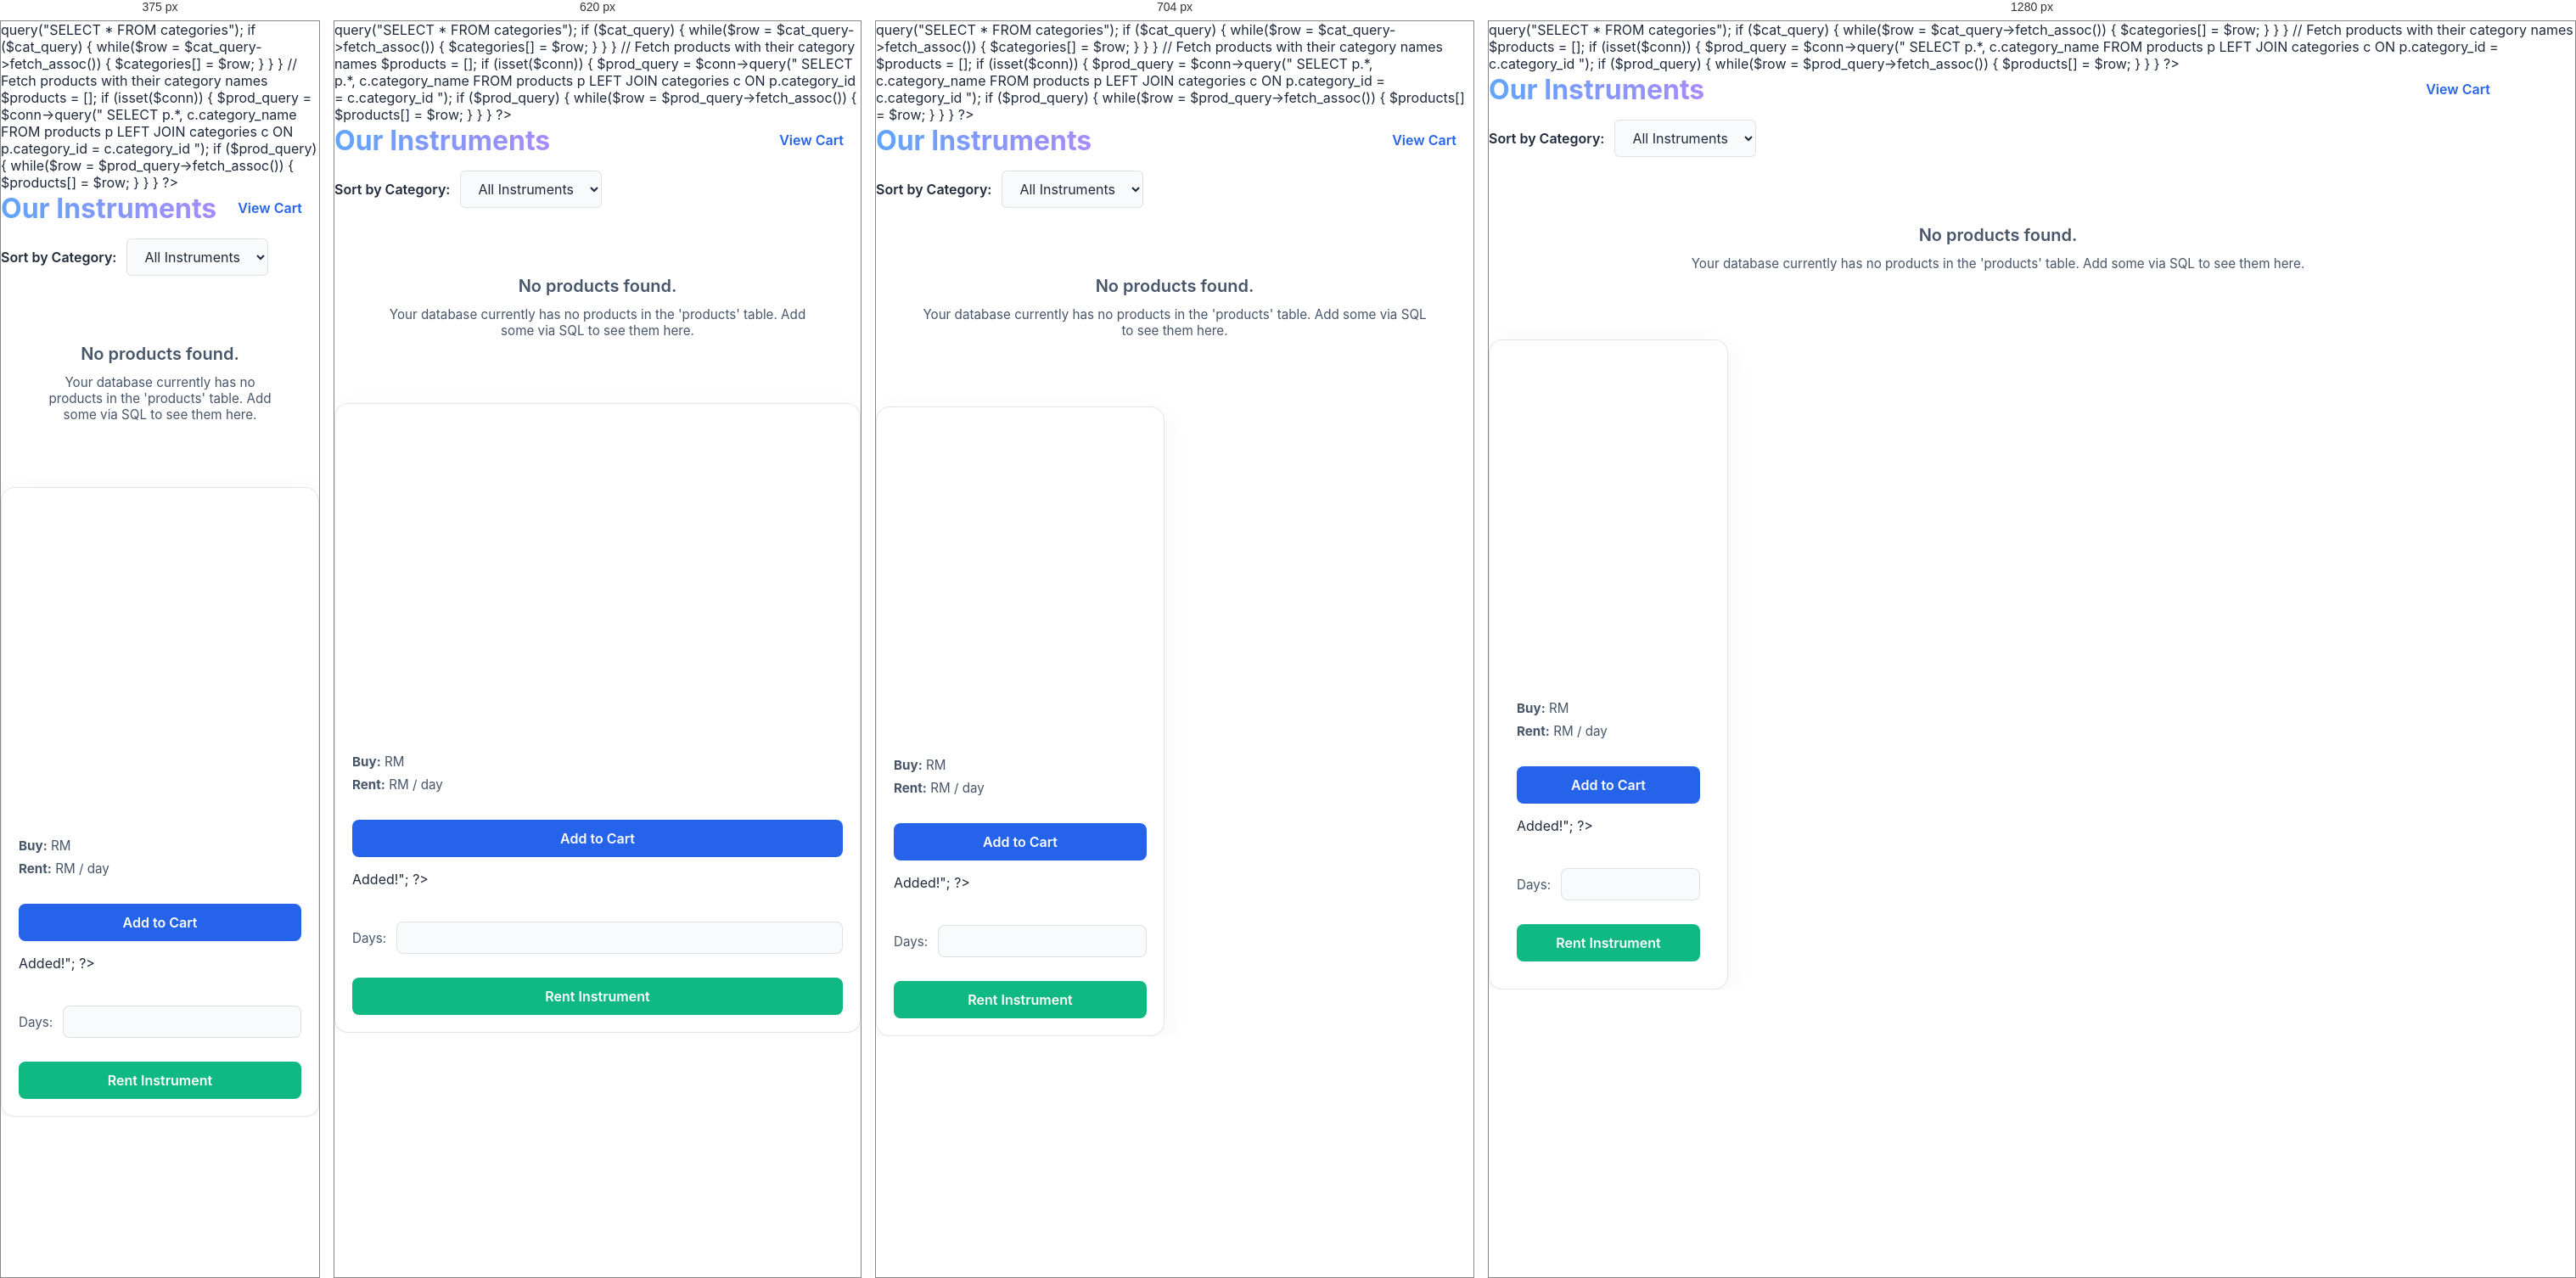
Rendered at 375 px, 620 px, 704 px and 1280 px, left to right.

<!-- file: product page.html -->
<?php
session_start();
include 'database (1).php';

// Mock session for cart logic if not logged in
if (!isset($_SESSION['cust_id'])) {
    $_SESSION['cust_id'] = 1; 
}
$cust_id = $_SESSION['cust_id'];

// Fetch categories
$categories = [];
if (isset($conn)) {
    $cat_query = $conn->query("SELECT * FROM categories");
    if ($cat_query) {
        while($row = $cat_query->fetch_assoc()) {
            $categories[] = $row;
        }
    }
}

// Fetch products with their category names
$products = [];
if (isset($conn)) {
    $prod_query = $conn->query("
        SELECT p.*, c.category_name 
        FROM products p 
        LEFT JOIN categories c ON p.category_id = c.category_id
    ");
    if ($prod_query) {
        while($row = $prod_query->fetch_assoc()) {
            $products[] = $row;
        }
    }
}
?>
<!DOCTYPE html>
<html lang="en">
<head>
    <meta charset="UTF-8">
    <title>Products</title>
    <link rel="stylesheet" href="style.css">
    <style>
        /* Smooth transition for filtering */
        .card { transition: opacity 0.3s ease; }
    </style>
</head>
<body>

<div style="width: 100%; max-width: 1200px; display: flex; justify-content: space-between; align-items: center; margin-bottom: 16px;">
    <h2 style="margin: 0;">Our Instruments</h2>
    <a href="cart page.html" style="margin: 0; padding: 10px 20px; background: rgba(255,255,255,0.1); border-radius: 8px;">View Cart</a>
</div>

<!-- Category Sort Section -->
<div style="margin-bottom: 32px; display: flex; align-items: center; gap: 12px; max-width: 1200px; width: 100%;">
    <label for="categoryFilter" style="font-weight: 600; color: var(--text);">Sort by Category:</label>
    <select id="categoryFilter" style="padding: 10px 16px; font-size: 1rem; border-radius: 6px; border: 1px solid var(--card-border); background: #f8fafc; color: var(--text-primary); cursor: pointer;" onchange="filterCategory()">
        <option value="all">All Instruments</option>
        <?php foreach ($categories as $cat): ?>
            <option value="<?php echo htmlspecialchars(strtolower($cat['category_name'])); ?>"><?php echo htmlspecialchars($cat['category_name']); ?></option>
        <?php endforeach; ?>
    </select>
</div>

<div class="product-grid" id="productGrid">
    <?php if (empty($products)): ?>
        <div style="text-align: center; color: var(--text-secondary); grid-column: 1 / -1; padding: 48px;">
            <h3>No products found.</h3>
            <p>Your database currently has no products in the 'products' table. Add some via SQL to see them here.</p>
        </div>
    <?php else: ?>
        <?php foreach($products as $product): ?>
            <div class="card" data-category="<?php echo htmlspecialchars(strtolower($product['category_name'])); ?>">
                <!-- Image Placeholder if real one doesn't exist -->
                <?php if (!empty($product['prod_image'])): ?>
                    <div style="width: 100%; height: 180px; background-size: cover; background-position: center; background-image: url('<?php echo htmlspecialchars($product['prod_image']); ?>'); border-radius: 8px; margin-bottom: 16px;"></div>
                <?php else: ?>
                    <div style="width: 100%; height: 180px; background-color: rgba(255,255,255,0.05); border-radius: 8px; margin-bottom: 16px; display: flex; align-items: center; justify-content: center; color: rgba(255,255,255,0.4); border: 2px dashed rgba(255,255,255,0.2);">[ No Image ]</div>
                <?php endif; ?>
                
                <h3><?php echo htmlspecialchars($product['prod_name']); ?></h3>
                <!-- Product Details -->
                <p style="font-size: 0.9rem; color: var(--text-secondary); margin-bottom: 16px; line-height: 1.4;"><?php echo htmlspecialchars($product['prod_description']); ?></p>
                
                <p><strong>Buy:</strong> RM <?php echo number_format($product['prod_sale_price'] ?? 0, 2); ?></p>
                <p><strong>Rent:</strong> RM <?php echo number_format($product['prod_rental_price'] ?? 0, 2); ?> / day</p>

                <div class="product-actions mt-4">
                    <!-- BUY -->
                    <form action="add_to_cart.html" method="POST" style="margin-bottom: 24px;">
                        <input type="hidden" name="prod_id" value="<?php echo htmlspecialchars($product['prod_id']); ?>">
                        <button type="submit">Add to Cart</button>
                        <!-- Showing message from GET if added --><?php if (isset($_GET['added']) && $_GET['added'] == $product['prod_id']) echo "<span style='color: var(--success); font-size: 0.8em; display:block; margin-top:4px;'>Added!</span>"; ?>
                    </form>

                    <!-- RENT -->
                    <form action="address page.html" method="GET">
                        <input type="hidden" name="product_id" value="<?php echo htmlspecialchars($product['prod_id']); ?>">
                        <input type="hidden" name="type" value="rent">
                        <input type="hidden" name="price" value="<?php echo htmlspecialchars($product['prod_rental_price']); ?>">
                        <div style="display: flex; gap: 12px; align-items: center; margin-bottom: 12px;">
                            <span style="font-size: 0.95rem; color: var(--text-secondary); white-space: nowrap;">Days:</span>
                            <input type="number" name="days" min="1" required style="padding: 8px;">
                        </div>
                        <button type="submit" class="rent-btn">Rent Instrument</button>
                    </form>
                </div>
            </div>
        <?php endforeach; ?>
    <?php endif; ?>
</div>

<script>
function filterCategory() {
    const selected = document.getElementById('categoryFilter').value;
    const cards = document.querySelectorAll('.card');
    
    cards.forEach(card => {
        if (selected === 'all' || card.getAttribute('data-category') === selected) {
            card.style.display = ''; 
        } else {
            card.style.display = 'none';
        }
    });
}
</script>

</body>
</html>


/* @media block from style.css */
@media (min-width: 768px) {
    .card {
        padding: 32px;
    }
}

/* @media block from style.css */
@media (min-width: 640px) {
    .product-grid {
        grid-template-columns: repeat(auto-fill, minmax(280px, 1fr));
        gap: 24px;
    }
}

/* @media block from style.css */
@media (min-width: 640px) {
    .cart-item {
        flex-direction: row;
        padding: 20px;
        align-items: center;
        gap: 20px;
    }
}

/* @media block from style.css */
@media (min-width: 640px) {
    .cart-item-price {
        flex-direction: column;
        align-items: flex-end;
        justify-content: flex-start;
    }
}

/* @media block from style.css */
@media (max-width: 600px) {
    .nav-tabs {
        width: 100%;
        display: flex;
    }
    .nav-link {
        flex: 1;
        justify-content: center;
        padding: 10px 16px;
    }
}